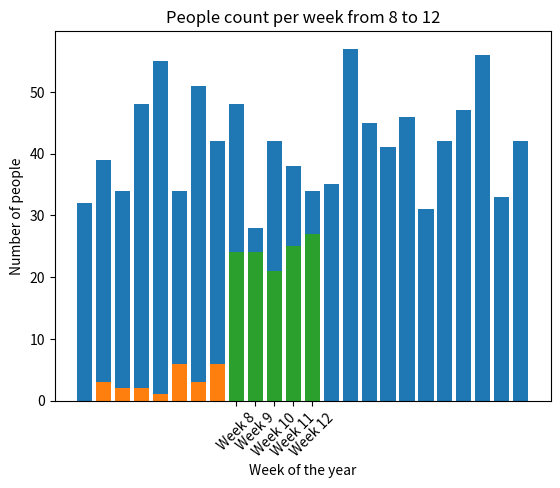

The script that saved this image:

import datetime
import random
from collections import defaultdict
import matplotlib.pyplot as plt

def process_input(timestamp):
    """
    This function processes the timestamp and increments the count in the corresponding time intervals.
    """
    week_number = timestamp.isocalendar()[1]
    day_of_year = timestamp.timetuple().tm_yday
    hour = timestamp.hour
    day_of_week = timestamp.weekday()

    hourly_count[hour] += 1
    daily_count[day_of_year][1] += 1
    weekly_count[week_number][day_of_week] += 1

def generate_histogram(interval, start, end):
    """
    This function generates a histogram based on the interval and range provided.
    """
    if interval == 'hour':
        data = hourly_count
        xlabel = 'Hour of the day'
        x = list(range(start, end + 1))
        x_labels = x
    elif interval == 'day':
        data = {day: count for day, (_, count) in daily_count.items()}
        xlabel = 'Day of the year'
        x = list(range(start, end + 1))
        x_labels = [datetime.datetime(2023, 1, 1) + datetime.timedelta(days=day - 1) for day in x]
        x_labels = [date.strftime('%b %d') for date in x_labels]
    elif interval == 'week':
        data = {week: sum(counts.values()) for week, counts in weekly_count.items()}
        xlabel = 'Week of the year'
        x = list(range(start, end + 1))
        x_labels = [f"Week {i}" for i in x]
    else:
        raise ValueError("Invalid interval. Choose from 'hour', 'day', or 'week'.")

    counts = [data.get(key, 0) for key in x]

    plt.bar(x, counts)
    plt.xlabel(xlabel)
    plt.ylabel("Number of people")
    plt.title(f"People count per {interval} from {start} to {end}")
    plt.xticks(x, x_labels, rotation=45)
    plt.show()


# Test data generator
def generate_test_data():
    test_data = []

    for _ in range(1000):
        test_data.append(datetime.datetime(2023, random.randint(1, 12), random.randint(1, 28), random.randint(0, 23), random.randint(0, 59), random.randint(0, 59)))

    return test_data

# Test cases
def test_generate_histogram():
    test_data = generate_test_data()

    for timestamp in test_data:
        process_input(timestamp)

    # Test different intervals and ranges
    generate_histogram('hour', 0, 23)   # Hourly histogram
    generate_histogram('day', 1, 7)   # Daily histogram
    generate_histogram('week', 8, 12)   # Weekly histogram

if __name__ == "__main__":
    hourly_count = defaultdict(int)
    daily_count = daily_count = defaultdict(lambda: [datetime.date(2023, 1, 1), 0])
    weekly_count = defaultdict(lambda: defaultdict(int))

    test_generate_histogram()